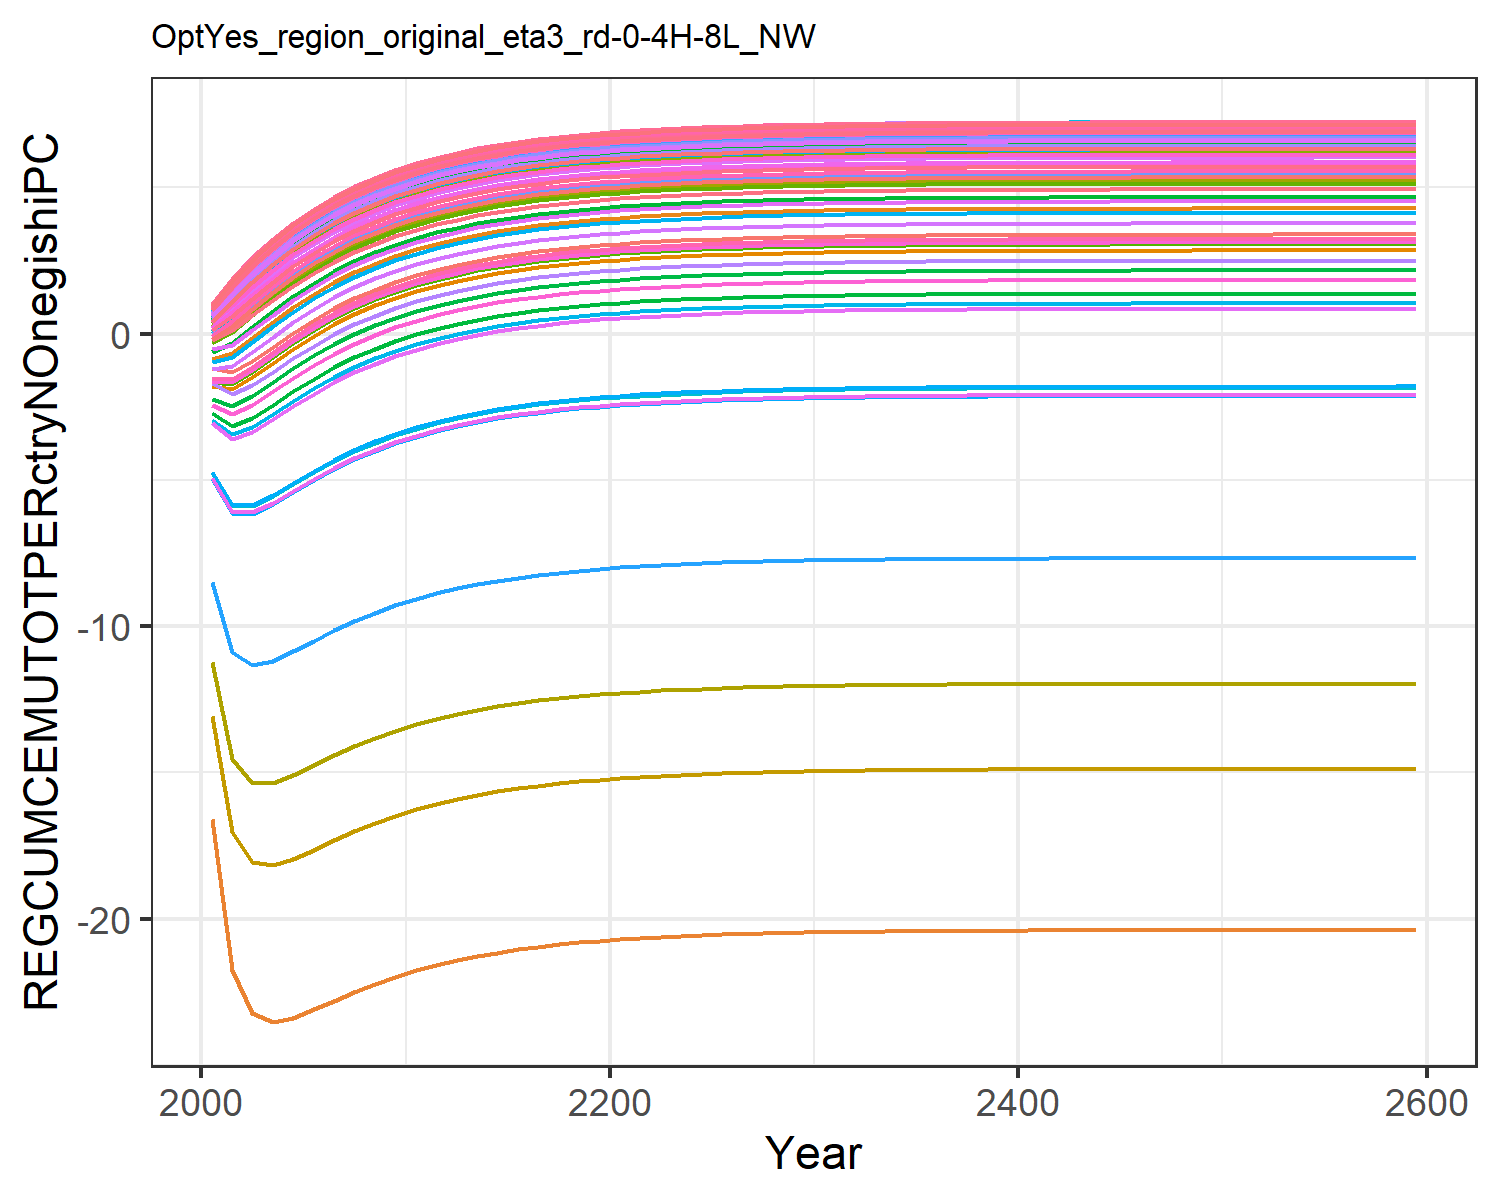

Data behind this chart, as committed beside it:
-1.188379626894323, 0.7827903044139277, 0.9626477855080753, 0.9983944577055651, 0.9922223663419378, 0.9331711055339548, 0.9992175488024957, 0.9993715222379468, 0.9796497525080874, -16.594328859309403, 0.9992492944533636, -0.8738804319177602, -1.7868407261041597, 0.476190937318163, 0.9858231395556736, 0.9961882068494381, 0.9965563684171151, 0.9671231564306951, 0.9827407977233887, 0.9524774893600872, 0.9396816889640223, 0.9860878662025965, 0.9899635560710165, 0.9986786912585272
-1.319, 1.57, 1.807, 1.859, 1.851, 1.763, 1.86, 1.861, 1.832, -21.77, 1.86, -0.6567, -1.883, 1.1, 1.841, 1.856, 1.857, 1.813, 1.836, 1.795, 1.777, 1.842, 1.848, 1.86
-0.9403, 2.285, 2.542, 2.602, 2.592, 2.492, 2.603, 2.603, 2.57, -23.24, 2.603, -0.1514, -1.494, 1.754, 2.58, 2.598, 2.599, 2.549, 2.575, 2.529, 2.509, 2.582, 2.588, 2.602
-0.4522, 2.913, 3.178, 3.241, 3.231, 3.126, 3.242, 3.243, 3.208, -23.52, 3.242, 0.389, -1.002, 2.357, 3.219, 3.237, 3.238, 3.186, 3.213, 3.164, 3.143, 3.221, 3.227, 3.242
0.03066, 3.459, 3.727, 3.792, 3.782, 3.674, 3.794, 3.794, 3.758, -23.38, 3.794, 0.8959, -0.5162, 2.891, 3.769, 3.788, 3.789, 3.736, 3.764, 3.713, 3.692, 3.771, 3.778, 3.793
0.4724, 3.932, 4.201, 4.267, 4.257, 4.147, 4.268, 4.269, 4.233, -23.1, 4.268, 1.349, -0.07309, 3.358, 4.244, 4.263, 4.264, 4.21, 4.238, 4.187, 4.165, 4.246, 4.253, 4.268
0.8645, 4.34, 4.61, 4.677, 4.666, 4.556, 4.678, 4.678, 4.642, -22.8, 4.678, 1.748, 0.3195, 3.763, 4.653, 4.672, 4.673, 4.619, 4.648, 4.596, 4.573, 4.655, 4.662, 4.677
1.208, 4.692, 4.963, 5.029, 5.018, 4.908, 5.03, 5.031, 4.994, -22.5, 5.03, 2.094, 0.6631, 4.113, 5.006, 5.025, 5.026, 4.971, 5, 4.948, 4.925, 5.007, 5.014, 5.03
1.506, 4.995, 5.266, 5.333, 5.322, 5.211, 5.334, 5.335, 5.298, -22.23, 5.334, 2.394, 0.9618, 4.416, 5.31, 5.329, 5.33, 5.275, 5.304, 5.251, 5.229, 5.311, 5.318, 5.334
1.765, 5.257, 5.528, 5.595, 5.584, 5.473, 5.596, 5.596, 5.56, -21.99, 5.596, 2.654, 1.221, 4.677, 5.571, 5.591, 5.592, 5.536, 5.566, 5.513, 5.491, 5.573, 5.58, 5.596
1.989, 5.482, 5.754, 5.821, 5.81, 5.699, 5.822, 5.822, 5.785, -21.77, 5.822, 2.879, 1.444, 4.902, 5.797, 5.816, 5.817, 5.762, 5.791, 5.739, 5.716, 5.799, 5.806, 5.821
2.182, 5.677, 5.948, 6.015, 6.004, 5.893, 6.016, 6.016, 5.98, -21.58, 6.016, 3.072, 1.638, 5.096, 5.991, 6.011, 6.012, 5.956, 5.986, 5.933, 5.91, 5.993, 6, 6.016
2.349, 5.844, 6.115, 6.182, 6.172, 6.06, 6.184, 6.184, 6.147, -21.42, 6.184, 3.239, 1.805, 5.264, 6.159, 6.178, 6.179, 6.124, 6.153, 6.1, 6.078, 6.161, 6.167, 6.183
2.493, 5.989, 6.26, 6.327, 6.316, 6.205, 6.328, 6.328, 6.292, -21.28, 6.328, 3.383, 1.948, 5.408, 6.303, 6.323, 6.324, 6.268, 6.298, 6.245, 6.222, 6.305, 6.312, 6.327
2.617, 6.113, 6.384, 6.451, 6.44, 6.329, 6.452, 6.453, 6.416, -21.16, 6.452, 3.508, 2.073, 5.532, 6.428, 6.447, 6.448, 6.393, 6.422, 6.369, 6.346, 6.429, 6.436, 6.452
2.724, 6.22, 6.491, 6.558, 6.547, 6.436, 6.56, 6.56, 6.523, -21.05, 6.56, 3.615, 2.179, 5.639, 6.535, 6.554, 6.555, 6.5, 6.529, 6.476, 6.454, 6.536, 6.543, 6.559
2.816, 6.312, 6.584, 6.651, 6.64, 6.529, 6.652, 6.652, 6.616, -20.96, 6.652, 3.707, 2.272, 5.732, 6.627, 6.647, 6.648, 6.592, 6.621, 6.568, 6.546, 6.629, 6.636, 6.651
2.896, 6.392, 6.663, 6.73, 6.719, 6.608, 6.731, 6.732, 6.695, -20.88, 6.731, 3.786, 2.351, 5.811, 6.707, 6.726, 6.727, 6.672, 6.701, 6.648, 6.625, 6.708, 6.715, 6.731
2.964, 6.461, 6.732, 6.799, 6.788, 6.677, 6.8, 6.8, 6.764, -20.81, 6.8, 3.855, 2.42, 5.88, 6.775, 6.795, 6.796, 6.74, 6.77, 6.717, 6.694, 6.777, 6.784, 6.8
3.023, 6.52, 6.791, 6.858, 6.847, 6.736, 6.859, 6.859, 6.823, -20.75, 6.859, 3.914, 2.479, 5.939, 6.834, 6.854, 6.855, 6.799, 6.829, 6.776, 6.753, 6.836, 6.843, 6.859
3.074, 6.571, 6.842, 6.909, 6.898, 6.787, 6.91, 6.91, 6.874, -20.7, 6.91, 3.965, 2.53, 5.99, 6.885, 6.905, 6.906, 6.85, 6.88, 6.827, 6.804, 6.887, 6.894, 6.91
3.118, 6.614, 6.886, 6.953, 6.942, 6.831, 6.954, 6.954, 6.917, -20.66, 6.954, 4.009, 2.573, 6.033, 6.929, 6.949, 6.95, 6.894, 6.923, 6.87, 6.848, 6.931, 6.938, 6.953
3.156, 6.652, 6.923, 6.99, 6.98, 6.868, 6.992, 6.992, 6.955, -20.62, 6.992, 4.046, 2.611, 6.071, 6.967, 6.986, 6.987, 6.932, 6.961, 6.908, 6.886, 6.969, 6.975, 6.991
3.188, 6.685, 6.956, 7.023, 7.012, 6.901, 7.024, 7.025, 6.988, -20.59, 7.024, 4.079, 2.644, 6.104, 6.999, 7.019, 7.02, 6.964, 6.994, 6.941, 6.918, 7.001, 7.008, 7.024
3.216, 6.713, 6.984, 7.051, 7.04, 6.929, 7.052, 7.053, 7.016, -20.56, 7.052, 4.107, 2.672, 6.132, 7.028, 7.047, 7.048, 6.993, 7.022, 6.969, 6.946, 7.029, 7.036, 7.052
3.24, 6.737, 7.008, 7.075, 7.064, 6.953, 7.076, 7.077, 7.04, -20.54, 7.077, 4.131, 2.696, 6.156, 7.052, 7.071, 7.072, 7.017, 7.046, 6.993, 6.97, 7.053, 7.06, 7.076
3.261, 6.758, 7.029, 7.096, 7.085, 6.974, 7.097, 7.098, 7.061, -20.52, 7.097, 4.152, 2.717, 6.177, 7.073, 7.092, 7.093, 7.038, 7.067, 7.014, 6.991, 7.074, 7.081, 7.097
3.279, 6.776, 7.047, 7.114, 7.103, 6.992, 7.115, 7.116, 7.079, -20.5, 7.115, 4.17, 2.735, 6.195, 7.091, 7.11, 7.111, 7.055, 7.085, 7.032, 7.009, 7.092, 7.099, 7.115
3.295, 6.791, 7.062, 7.13, 7.119, 7.007, 7.131, 7.131, 7.094, -20.48, 7.131, 4.186, 2.75, 6.21, 7.106, 7.125, 7.126, 7.071, 7.1, 7.047, 7.025, 7.108, 7.115, 7.13
3.308, 6.805, 7.076, 7.143, 7.132, 7.021, 7.144, 7.144, 7.108, -20.47, 7.144, 4.199, 2.764, 6.224, 7.119, 7.139, 7.14, 7.084, 7.114, 7.061, 7.038, 7.121, 7.128, 7.144
3.319, 6.816, 7.087, 7.154, 7.143, 7.032, 7.156, 7.156, 7.119, -20.46, 7.156, 4.21, 2.775, 6.235, 7.131, 7.15, 7.151, 7.096, 7.125, 7.072, 7.05, 7.132, 7.139, 7.155
3.329, 6.826, 7.097, 7.164, 7.153, 7.042, 7.165, 7.166, 7.129, -20.45, 7.166, 4.22, 2.785, 6.245, 7.141, 7.16, 7.161, 7.106, 7.135, 7.082, 7.059, 7.142, 7.149, 7.165
3.338, 6.834, 7.106, 7.173, 7.162, 7.051, 7.174, 7.174, 7.138, -20.44, 7.174, 4.229, 2.793, 6.254, 7.149, 7.169, 7.17, 7.114, 7.144, 7.091, 7.068, 7.151, 7.158, 7.173
3.345, 6.842, 7.113, 7.18, 7.169, 7.058, 7.181, 7.182, 7.145, -20.43, 7.181, 4.236, 2.801, 6.261, 7.157, 7.176, 7.177, 7.122, 7.151, 7.098, 7.075, 7.158, 7.165, 7.181
3.351, 6.848, 7.119, 7.186, 7.176, 7.064, 7.188, 7.188, 7.151, -20.42, 7.188, 4.242, 2.807, 6.267, 7.163, 7.182, 7.183, 7.128, 7.157, 7.104, 7.082, 7.165, 7.171, 7.187
3.357, 6.854, 7.125, 7.192, 7.181, 7.07, 7.193, 7.193, 7.157, -20.42, 7.193, 4.248, 2.813, 6.273, 7.168, 7.188, 7.189, 7.133, 7.163, 7.11, 7.087, 7.17, 7.177, 7.193
3.362, 6.858, 7.13, 7.197, 7.186, 7.075, 7.198, 7.198, 7.161, -20.41, 7.198, 4.253, 2.817, 6.277, 7.173, 7.193, 7.193, 7.138, 7.167, 7.114, 7.092, 7.175, 7.182, 7.197
3.366, 6.862, 7.134, 7.201, 7.19, 7.079, 7.202, 7.202, 7.165, -20.41, 7.202, 4.257, 2.821, 6.281, 7.177, 7.197, 7.198, 7.142, 7.171, 7.118, 7.096, 7.179, 7.186, 7.201
3.369, 6.866, 7.137, 7.204, 7.193, 7.082, 7.205, 7.206, 7.169, -20.41, 7.205, 4.26, 2.825, 6.285, 7.181, 7.2, 7.201, 7.146, 7.175, 7.122, 7.099, 7.182, 7.189, 7.205
3.372, 6.869, 7.14, 7.207, 7.196, 7.085, 7.208, 7.209, 7.172, -20.4, 7.208, 4.263, 2.828, 6.288, 7.184, 7.203, 7.204, 7.149, 7.178, 7.125, 7.102, 7.185, 7.192, 7.208
3.375, 6.871, 7.143, 7.21, 7.199, 7.088, 7.211, 7.211, 7.175, -20.4, 7.211, 4.266, 2.83, 6.291, 7.186, 7.206, 7.207, 7.151, 7.18, 7.128, 7.105, 7.188, 7.195, 7.21
3.377, 6.874, 7.145, 7.212, 7.201, 7.09, 7.213, 7.214, 7.177, -20.4, 7.213, 4.268, 2.833, 6.293, 7.188, 7.208, 7.209, 7.153, 7.183, 7.13, 7.107, 7.19, 7.197, 7.213
3.379, 6.876, 7.147, 7.214, 7.203, 7.092, 7.215, 7.215, 7.179, -20.4, 7.215, 4.27, 2.835, 6.295, 7.19, 7.21, 7.211, 7.155, 7.185, 7.132, 7.109, 7.192, 7.199, 7.215
3.381, 6.877, 7.148, 7.216, 7.205, 7.093, 7.217, 7.217, 7.18, -20.4, 7.217, 4.272, 2.836, 6.296, 7.192, 7.211, 7.212, 7.157, 7.186, 7.133, 7.111, 7.194, 7.201, 7.216
3.382, 6.879, 7.15, 7.217, 7.206, 7.095, 7.218, 7.219, 7.182, -20.39, 7.218, 4.273, 2.838, 6.298, 7.193, 7.213, 7.214, 7.158, 7.188, 7.135, 7.112, 7.195, 7.202, 7.218
3.383, 6.88, 7.151, 7.218, 7.207, 7.096, 7.219, 7.22, 7.183, -20.39, 7.219, 4.274, 2.839, 6.299, 7.195, 7.214, 7.215, 7.16, 7.189, 7.136, 7.113, 7.196, 7.203, 7.219
3.384, 6.881, 7.152, 7.219, 7.208, 7.097, 7.22, 7.221, 7.184, -20.39, 7.221, 4.275, 2.84, 6.3, 7.196, 7.215, 7.216, 7.161, 7.19, 7.137, 7.115, 7.197, 7.204, 7.22
3.385, 6.882, 7.153, 7.22, 7.209, 7.098, 7.221, 7.222, 7.185, -20.39, 7.221, 4.276, 2.841, 6.301, 7.197, 7.216, 7.217, 7.162, 7.191, 7.138, 7.115, 7.198, 7.205, 7.221
3.386, 6.883, 7.154, 7.221, 7.21, 7.099, 7.222, 7.223, 7.186, -20.39, 7.222, 4.277, 2.842, 6.302, 7.197, 7.217, 7.218, 7.162, 7.192, 7.139, 7.116, 7.199, 7.206, 7.222
3.387, 6.883, 7.155, 7.222, 7.211, 7.1, 7.223, 7.223, 7.187, -20.39, 7.223, 4.278, 2.842, 6.302, 7.198, 7.218, 7.219, 7.163, 7.192, 7.139, 7.117, 7.2, 7.207, 7.222
3.387, 6.884, 7.155, 7.222, 7.211, 7.1, 7.223, 7.224, 7.187, -20.39, 7.224, 4.278, 2.843, 6.303, 7.199, 7.218, 7.219, 7.164, 7.193, 7.14, 7.117, 7.2, 7.207, 7.223
3.388, 6.884, 7.156, 7.223, 7.212, 7.101, 7.224, 7.224, 7.188, -20.39, 7.224, 4.279, 2.843, 6.304, 7.199, 7.219, 7.22, 7.164, 7.194, 7.141, 7.118, 7.201, 7.208, 7.223
3.388, 6.885, 7.156, 7.223, 7.212, 7.101, 7.224, 7.225, 7.188, -20.39, 7.224, 4.279, 2.844, 6.304, 7.2, 7.219, 7.22, 7.165, 7.194, 7.141, 7.118, 7.201, 7.208, 7.224
3.389, 6.885, 7.156, 7.224, 7.213, 7.101, 7.225, 7.225, 7.188, -20.39, 7.225, 4.28, 2.844, 6.304, 7.2, 7.219, 7.22, 7.165, 7.194, 7.141, 7.119, 7.202, 7.209, 7.224
3.389, 6.886, 7.157, 7.224, 7.213, 7.102, 7.225, 7.225, 7.189, -20.39, 7.225, 4.28, 2.845, 6.305, 7.2, 7.22, 7.221, 7.165, 7.195, 7.142, 7.119, 7.202, 7.209, 7.225
3.389, 6.886, 7.157, 7.224, 7.213, 7.102, 7.225, 7.226, 7.189, -20.39, 7.225, 4.28, 2.845, 6.305, 7.201, 7.22, 7.221, 7.166, 7.195, 7.142, 7.119, 7.202, 7.209, 7.225
3.389, 6.886, 7.157, 7.224, 7.214, 7.102, 7.226, 7.226, 7.189, -20.39, 7.226, 4.28, 2.845, 6.305, 7.201, 7.22, 7.221, 7.166, 7.195, 7.142, 7.12, 7.203, 7.209, 7.225
3.39, 6.886, 7.158, 7.225, 7.214, 7.103, 7.226, 7.226, 7.189, -20.39, 7.226, 4.281, 2.845, 6.305, 7.201, 7.221, 7.221, 7.166, 7.195, 7.142, 7.12, 7.203, 7.21, 7.225
3.39, 6.887, 7.158, 7.225, 7.214, 7.103, 7.226, 7.226, 7.19, -20.39, 7.226, 4.281, 2.845, 6.306, 7.201, 7.221, 7.222, 7.166, 7.196, 7.143, 7.12, 7.203, 7.21, 7.226
3.391, 6.888, 7.159, 7.226, 7.215, 7.104, 7.227, 7.227, 7.191, -20.39, 7.227, 4.282, 2.847, 6.307, 7.202, 7.222, 7.223, 7.167, 7.197, 7.144, 7.121, 7.204, 7.211, 7.227
